Run: headless pygame with SDL's dummy video driver; simulated clock (each Clock.tick advances the game by its frame time, no real sleeping); random seed 0; keys injected as events and as key.get_pressed() state; mouse plan: one left click at the window centre at the start of phase 2, then a move to the lower-right quarter at the start of phase 3; restart key R tapped at the start of phases 3 and 4.
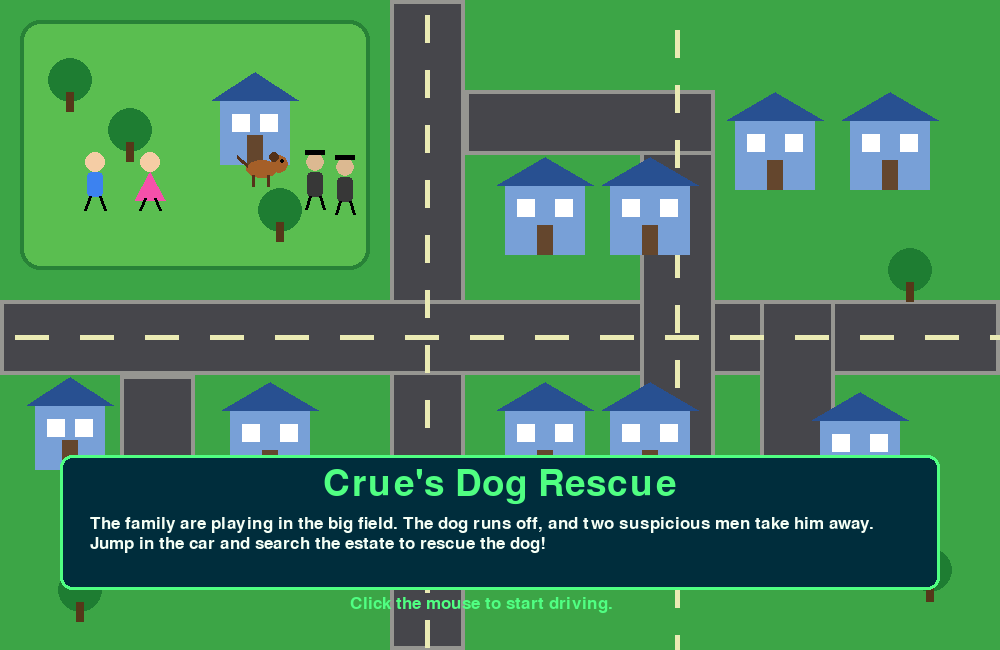
Frame 1 of 4 · flips 1–60 · no input
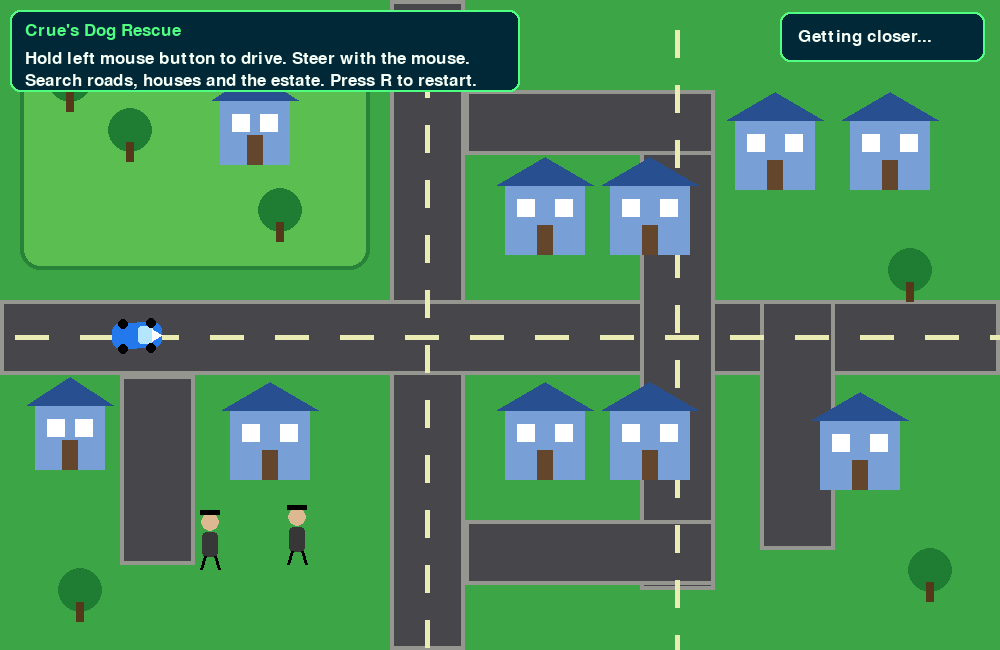
Frame 2 of 4 · flips 61–180 · clicked the window centre · tapped SPACE, RETURN · held RIGHT (→), D
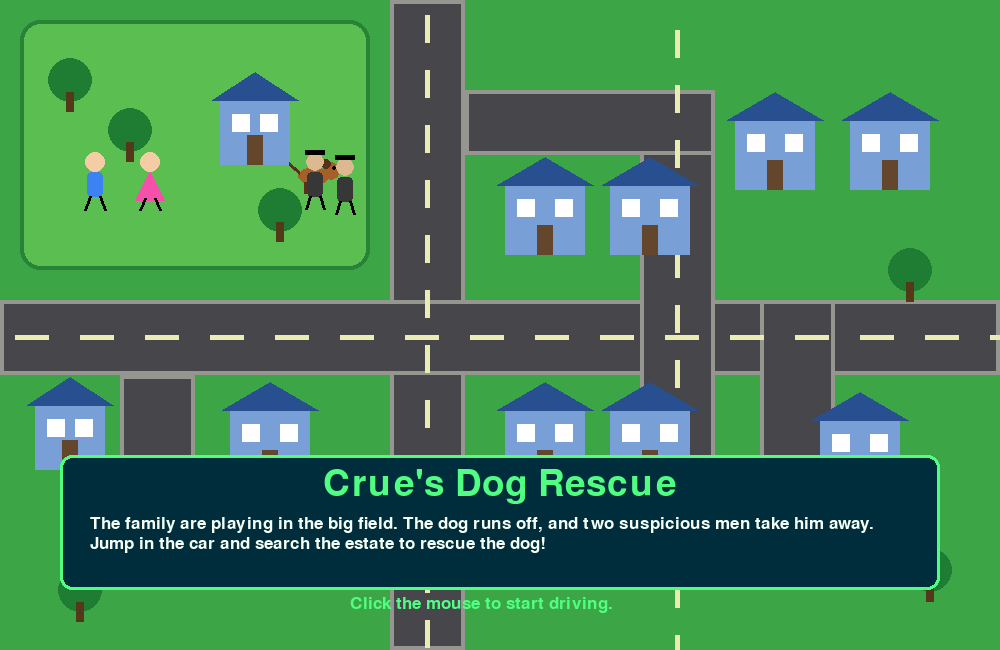
Frame 3 of 4 · flips 181–300 · moved the mouse to the lower-right quarter · tapped R · held DOWN (↓), S
Frame 4 of 4 · flips 301–420 · tapped R · held LEFT (←), A, UP (↑), W · screen unchanged from frame 3, image omitted

The pygame program that drew these frames:

import math
import random
import sys
from dataclasses import dataclass

import pygame


# Crue's Dog Rescue
# A child-friendly top-down game for Raspberry Pi / Computer Club.
#
# Story:
# A family is playing in a big field. The dog gets let off the lead and runs away.
# Two suspicious men take the dog. The family jumps in the car and searches the
# estate to rescue the dog.
#
# Controls:
#   Move mouse       = steer the car towards the mouse
#   Hold left mouse  = drive
#   R               = restart
#   ESC             = quit


SCREEN_W = 1000
SCREEN_H = 650
FPS = 60

CAR_SPEED = 210
CAR_TURN_SMOOTHING = 7.0
SEARCH_DISTANCE = 55

GRASS = (60, 165, 70)
FIELD_GRASS = (90, 190, 80)
ROAD = (70, 70, 75)
ROAD_LINE = (235, 235, 180)
HOUSE = (120, 160, 215)
HOUSE_ROOF = (40, 80, 145)
PAVEMENT = (150, 150, 145)
CAR = (35, 120, 235)
CAR_WINDOW = (180, 230, 255)
DOG = (165, 95, 40)
DOG_EAR = (85, 50, 25)
BOY = (60, 130, 240)
GIRL = (245, 80, 170)
MAN = (55, 55, 55)
TEXT = (245, 255, 245)
BLACK = (0, 0, 0)
WHITE = (255, 255, 255)
FOUND = (80, 255, 130)


@dataclass
class CarState:
    x: float
    y: float
    angle: float


@dataclass
class DogState:
    x: float
    y: float
    found: bool = False


@dataclass
class StoryState:
    stage: str
    timer: float = 0.0
    message: str = ""


def clamp(v, lo, hi):
    return max(lo, min(hi, v))


def dist(a, b, c, d):
    return math.hypot(a - c, b - d)


def draw_text(screen, font, text, pos, colour=TEXT):
    surf = font.render(text, True, colour)
    screen.blit(surf, pos)


def draw_wrapped_text(screen, font, text, rect, colour=TEXT):
    words = text.split()
    lines = []
    current = ""

    for word in words:
        test = current + (" " if current else "") + word
        if font.size(test)[0] <= rect.width:
            current = test
        else:
            if current:
                lines.append(current)
            current = word
    if current:
        lines.append(current)

    y = rect.y
    for line in lines:
        surf = font.render(line, True, colour)
        screen.blit(surf, (rect.x, y))
        y += font.get_height() + 3


def draw_boy(screen, x, y):
    pygame.draw.circle(screen, (245, 205, 165), (int(x), int(y - 18)), 10)
    pygame.draw.rect(screen, BOY, (x - 8, y - 8, 16, 25), border_radius=4)
    pygame.draw.line(screen, BLACK, (x - 5, y + 16), (x - 10, y + 30), 3)
    pygame.draw.line(screen, BLACK, (x + 5, y + 16), (x + 10, y + 30), 3)


def draw_girl(screen, x, y):
    pygame.draw.circle(screen, (245, 205, 165), (int(x), int(y - 18)), 10)
    pygame.draw.polygon(screen, GIRL, [(x, y - 8), (x - 15, y + 20), (x + 15, y + 20)])
    pygame.draw.line(screen, BLACK, (x - 5, y + 18), (x - 10, y + 30), 3)
    pygame.draw.line(screen, BLACK, (x + 5, y + 18), (x + 10, y + 30), 3)


def draw_dog(screen, x, y, wag=False):
    # Body
    pygame.draw.ellipse(screen, DOG, (x - 16, y - 9, 32, 18))
    pygame.draw.circle(screen, DOG, (int(x + 17), int(y - 5)), 9)
    pygame.draw.circle(screen, DOG_EAR, (int(x + 12), int(y - 12)), 5)
    # Legs
    for lx in (-9, 6):
        pygame.draw.line(screen, DOG_EAR, (x + lx, y + 6), (x + lx, y + 17), 3)
    # Tail
    tail_end = (x - 25, y - 13 if wag else y - 6)
    pygame.draw.line(screen, DOG_EAR, (x - 15, y - 4), tail_end, 4)
    # Eye
    pygame.draw.circle(screen, BLACK, (int(x + 20), int(y - 8)), 2)


def draw_man(screen, x, y):
    pygame.draw.circle(screen, (220, 185, 145), (int(x), int(y - 18)), 9)
    pygame.draw.rect(screen, MAN, (x - 8, y - 8, 16, 25), border_radius=4)
    pygame.draw.line(screen, BLACK, (x - 5, y + 16), (x - 9, y + 29), 3)
    pygame.draw.line(screen, BLACK, (x + 5, y + 16), (x + 9, y + 29), 3)
    pygame.draw.rect(screen, BLACK, (x - 10, y - 30, 20, 5))


def draw_house(screen, x, y, w, h):
    pygame.draw.rect(screen, HOUSE, (x, y, w, h))
    pygame.draw.polygon(screen, HOUSE_ROOF, [(x - 8, y), (x + w / 2, y - 28), (x + w + 8, y)])
    pygame.draw.rect(screen, WHITE, (x + 12, y + 14, 18, 18))
    pygame.draw.rect(screen, WHITE, (x + w - 30, y + 14, 18, 18))
    pygame.draw.rect(screen, (100, 70, 45), (x + w / 2 - 8, y + h - 30, 16, 30))


def draw_estate(screen):
    screen.fill(GRASS)

    # Big field area
    pygame.draw.rect(screen, FIELD_GRASS, (20, 20, 350, 250), border_radius=20)
    pygame.draw.rect(screen, (40, 130, 55), (20, 20, 350, 250), 4, border_radius=20)

    # Roads - simple council-estate style loop and side roads
    roads = [
        pygame.Rect(390, 0, 75, 650),
        pygame.Rect(0, 300, 1000, 75),
        pygame.Rect(640, 90, 75, 500),
        pygame.Rect(465, 90, 250, 65),
        pygame.Rect(465, 520, 250, 65),
        pygame.Rect(760, 300, 75, 250),
        pygame.Rect(120, 375, 75, 190),
    ]

    for r in roads:
        pygame.draw.rect(screen, ROAD, r)
        pygame.draw.rect(screen, PAVEMENT, r, 4)

    # Road markings
    for y in range(15, 650, 55):
        pygame.draw.rect(screen, ROAD_LINE, (425, y, 5, 28))
        pygame.draw.rect(screen, ROAD_LINE, (675, y + 15, 5, 28))
    for x in range(15, 1000, 65):
        pygame.draw.rect(screen, ROAD_LINE, (x, 335, 34, 5))

    # Houses
    houses = [
        (505, 185, 80, 70), (610, 185, 80, 70), (735, 120, 80, 70),
        (850, 120, 80, 70), (505, 410, 80, 70), (610, 410, 80, 70),
        (820, 420, 80, 70), (230, 410, 80, 70), (35, 405, 70, 65),
        (220, 100, 70, 65),
    ]
    for h in houses:
        draw_house(screen, *h)

    # Trees / bushes
    for x, y in [(70, 80), (130, 130), (280, 210), (930, 570), (910, 270), (80, 590)]:
        pygame.draw.circle(screen, (30, 125, 50), (x, y), 22)
        pygame.draw.rect(screen, (85, 55, 25), (x - 4, y + 12, 8, 20))


def draw_car(screen, car):
    # Draw a rotated simple car
    surf = pygame.Surface((60, 36), pygame.SRCALPHA)
    pygame.draw.rect(surf, CAR, (5, 5, 50, 26), border_radius=8)
    pygame.draw.rect(surf, CAR_WINDOW, (31, 9, 15, 18), border_radius=3)
    pygame.draw.circle(surf, BLACK, (16, 6), 5)
    pygame.draw.circle(surf, BLACK, (44, 6), 5)
    pygame.draw.circle(surf, BLACK, (16, 31), 5)
    pygame.draw.circle(surf, BLACK, (44, 31), 5)
    pygame.draw.polygon(surf, WHITE, [(55, 18), (45, 12), (45, 24)])

    rotated = pygame.transform.rotate(surf, -math.degrees(car.angle))
    rect = rotated.get_rect(center=(car.x, car.y))
    screen.blit(rotated, rect)


def draw_story_scene(screen, font, big_font, story):
    draw_estate(screen)
    draw_boy(screen, 95, 180)
    draw_girl(screen, 150, 180)

    # Dog runs away during intro
    dog_x = 210 + min(120, story.timer * 55)
    dog_y = 177 + math.sin(story.timer * 5) * 8
    draw_dog(screen, dog_x, dog_y, wag=True)

    # Suspicious men near path
    draw_man(screen, 315, 180)
    draw_man(screen, 345, 185)

    panel = pygame.Rect(60, 455, 880, 135)
    pygame.draw.rect(screen, (0, 45, 60), panel, border_radius=12)
    pygame.draw.rect(screen, FOUND, panel, 3, border_radius=12)

    title = big_font.render("Crue's Dog Rescue", True, FOUND)
    screen.blit(title, title.get_rect(center=(SCREEN_W // 2, 485)))

    draw_wrapped_text(
        screen,
        font,
        "The family are playing in the big field. The dog runs off, and two suspicious men take him away. Jump in the car and search the estate to rescue the dog!",
        pygame.Rect(90, 515, 820, 60),
        TEXT,
    )

    draw_text(screen, font, "Click the mouse to start driving.", (350, 595), FOUND)


def find_random_dog_place():
    # Avoid putting the dog in the start field; use an estate area.
    places = [
        (890, 540), (880, 240), (755, 480), (560, 260), (560, 500),
        (710, 245), (255, 520), (930, 350), (790, 165)
    ]
    return random.choice(places)


def restart_game():
    car = CarState(120, 335, 0.0)
    dog_x, dog_y = find_random_dog_place()
    dog = DogState(dog_x, dog_y, False)
    men = [(dog_x - 45, dog_y + 20), (dog_x + 42, dog_y + 15)]
    story = StoryState("intro", 0.0, "")
    return car, dog, men, story


def main():
    pygame.init()
    pygame.display.set_caption("Crue's Dog Rescue")
    screen = pygame.display.set_mode((SCREEN_W, SCREEN_H))
    clock = pygame.time.Clock()
    font = pygame.font.SysFont(None, 26)
    big_font = pygame.font.SysFont(None, 54)

    car, dog, men, story = restart_game()

    while True:
        dt = clock.tick(FPS) / 1000.0
        story.timer += dt

        for event in pygame.event.get():
            if event.type == pygame.QUIT:
                pygame.quit()
                sys.exit()

            if event.type == pygame.KEYDOWN:
                if event.key == pygame.K_ESCAPE:
                    pygame.quit()
                    sys.exit()
                if event.key == pygame.K_r:
                    car, dog, men, story = restart_game()

            if event.type == pygame.MOUSEBUTTONDOWN:
                if story.stage == "intro":
                    story.stage = "drive"
                    story.timer = 0.0
                elif story.stage == "won":
                    car, dog, men, story = restart_game()

        if story.stage == "drive":
            mouse_x, mouse_y = pygame.mouse.get_pos()
            buttons = pygame.mouse.get_pressed()

            target_angle = math.atan2(mouse_y - car.y, mouse_x - car.x)

            # Smooth turning towards mouse pointer
            angle_diff = (target_angle - car.angle + math.pi) % (math.tau) - math.pi
            car.angle += angle_diff * min(1, CAR_TURN_SMOOTHING * dt)

            if buttons[0]:
                car.x += math.cos(car.angle) * CAR_SPEED * dt
                car.y += math.sin(car.angle) * CAR_SPEED * dt

            car.x = clamp(car.x, 25, SCREEN_W - 25)
            car.y = clamp(car.y, 25, SCREEN_H - 25)

            if dist(car.x, car.y, dog.x, dog.y) < SEARCH_DISTANCE:
                dog.found = True
                story.stage = "won"
                story.timer = 0.0

        draw_estate(screen)

        if story.stage == "intro":
            draw_story_scene(screen, font, big_font, story)

        else:
            # Family in car search scene
            draw_car(screen, car)

            if not dog.found:
                # Only draw dog when player is fairly near; makes it a search game.
                if dist(car.x, car.y, dog.x, dog.y) < 170:
                    draw_dog(screen, dog.x, dog.y, wag=True)

                # Draw suspicious men near the dog, also only when close enough
                if dist(car.x, car.y, dog.x, dog.y) < 220:
                    for x, y in men:
                        draw_man(screen, x, y)

            # HUD
            pygame.draw.rect(screen, (0, 40, 55), (10, 10, 510, 82), border_radius=10)
            pygame.draw.rect(screen, FOUND, (10, 10, 510, 82), 2, border_radius=10)
            draw_text(screen, font, "Crue's Dog Rescue", (25, 22), FOUND)
            draw_text(screen, font, "Hold left mouse button to drive. Steer with the mouse.", (25, 50), TEXT)
            draw_text(screen, font, "Search roads, houses and the estate. Press R to restart.", (25, 72), TEXT)

            # Small search meter
            d = int(dist(car.x, car.y, dog.x, dog.y))
            hint = "Hot!" if d < 130 else "Getting closer..." if d < 260 else "Keep searching..."
            pygame.draw.rect(screen, (0, 40, 55), (780, 12, 205, 50), border_radius=10)
            pygame.draw.rect(screen, FOUND, (780, 12, 205, 50), 2, border_radius=10)
            draw_text(screen, font, hint, (798, 28), FOUND if d < 130 else TEXT)

            if story.stage == "won":
                overlay = pygame.Surface((SCREEN_W, SCREEN_H), pygame.SRCALPHA)
                overlay.fill((0, 45, 35, 175))
                screen.blit(overlay, (0, 0))

                draw_dog(screen, SCREEN_W // 2, SCREEN_H // 2 + 40, wag=True)
                title = big_font.render("You rescued the dog!", True, FOUND)
                sub = font.render("The family are happy. Click or press R to play again.", True, TEXT)

                screen.blit(title, title.get_rect(center=(SCREEN_W // 2, SCREEN_H // 2 - 45)))
                screen.blit(sub, sub.get_rect(center=(SCREEN_W // 2, SCREEN_H // 2 + 95)))

        pygame.display.flip()


if __name__ == "__main__":
    main()
